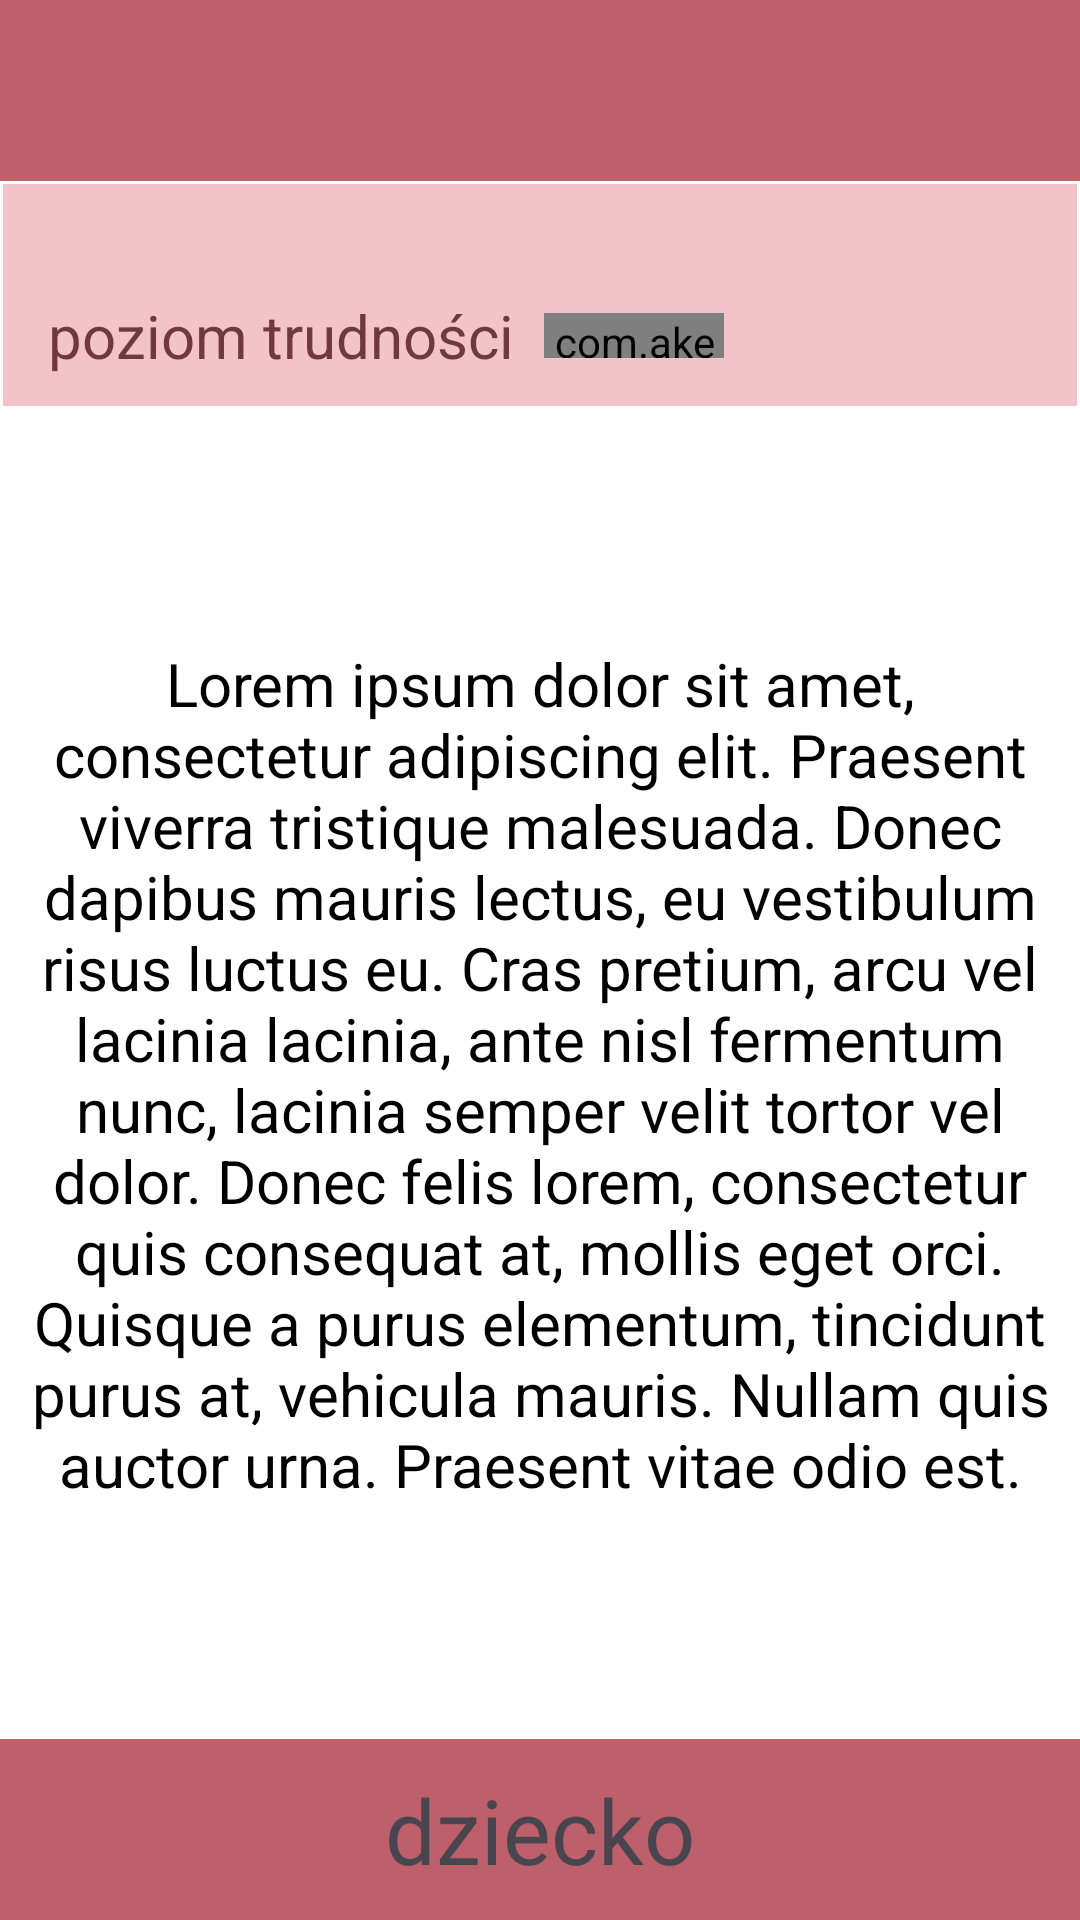

The Android layout XML behind this screen, and the referenced resources:
<!-- AndroidManifest.xml: application theme Theme.Jogaii -->
<!-- res/layout/fragment_details.xml -->
<?xml version="1.0" encoding="utf-8"?>
<LinearLayout xmlns:android="http://schemas.android.com/apk/res/android"
    xmlns:app="http://schemas.android.com/apk/res-auto"
    xmlns:tools="http://schemas.android.com/tools"
    android:layout_width="match_parent"
    android:layout_height="match_parent"
    android:background="@color/white"
    android:orientation="vertical">

    <TextView
        android:id="@+id/txtSanskritName"
        android:layout_width="match_parent"
        android:layout_height="wrap_content"
        android:autoSizeTextType="uniform"
        android:background="@color/s5"
        android:gravity="center"
        android:paddingVertical="10dp"
        android:textSize="30sp"
        tools:text="@string/sample_sanskrit" />

    <RelativeLayout
        android:layout_width="match_parent"
        android:layout_height="wrap_content"
        android:layout_weight="1">

        <LinearLayout
            android:id="@+id/detailsLayout"
            android:layout_width="match_parent"
            android:layout_height="match_parent"
            android:orientation="vertical">

            <LinearLayout
                android:layout_width="match_parent"
                android:layout_height="wrap_content"
                android:layout_margin="1dp"
                android:background="@color/s2"
                android:orientation="horizontal">

                <LinearLayout
                    android:layout_width="wrap_content"
                    android:layout_height="wrap_content"
                    android:layout_marginLeft="15dp"
                    android:layout_weight="2"
                    android:orientation="vertical"
                    android:paddingVertical="10dp">

                    <TextView
                        android:id="@+id/txtAsanaType"
                        android:layout_width="wrap_content"
                        android:layout_height="wrap_content"
                        android:textColor="@color/s1"
                        android:textSize="20sp"
                        tools:text="@string/sample_type" />

                    <LinearLayout
                        android:layout_width="wrap_content"
                        android:layout_height="wrap_content">

                        <TextView
                            android:id="@+id/txtDfficulty"
                            android:layout_width="wrap_content"
                            android:layout_height="wrap_content"
                            android:text="@string/difficulty_level"
                            android:textColor="@color/s1"
                            android:textSize="20sp" />


                        <com.akexorcist.roundcornerprogressbar.RoundCornerProgressBar
                            android:id="@+id/pbDifficultyLevel"
                            android:layout_width="60dp"
                            android:layout_height="15dp"
                            android:layout_gravity="center"
                            android:layout_marginHorizontal="10dp"
                            app:rcAnimationSpeedScale="3"
                            app:rcBackgroundColor="#0A000000"
                            app:rcProgressColor="@color/s3" />
                    </LinearLayout>

                </LinearLayout>

                <ImageView
                    android:id="@+id/imgDone"
                    android:layout_width="0dp"
                    android:layout_height="match_parent"
                    android:layout_marginHorizontal="10dp"
                    android:layout_weight="1"
                    app:srcCompat="@drawable/ic_done"
                    app:tint="@color/s3" />


            </LinearLayout>


            <RelativeLayout
                android:layout_width="match_parent"
                android:layout_height="match_parent">


                <ImageView
                    android:id="@+id/imgAsana"
                    android:layout_width="match_parent"
                    android:layout_height="match_parent"
                    app:tint="@color/gray" />

                <TextView
                    android:id="@+id/txtDescription"
                    android:layout_width="match_parent"
                    android:layout_height="match_parent"
                    android:gravity="center"
                    android:padding="10dp"
                    android:scrollbars="vertical"
                    android:text="@string/lorem_ipsum"
                    android:textColor="@color/black"
                    android:textSize="20sp" />

                <ImageView
                    android:id="@+id/imgDescriptionImageChange"
                    android:layout_width="30dp"
                    android:layout_height="30dp"
                    android:layout_alignParentRight="true"
                    android:layout_alignParentBottom="true"
                    android:layout_marginStart="10dp"
                    android:layout_marginTop="10dp"
                    android:layout_marginEnd="10dp"
                    android:layout_marginBottom="10dp"
                    android:alpha="0.75"
                    android:src="@drawable/ic_reverse"
                    app:tint="@color/gray" />

            </RelativeLayout>


        </LinearLayout>


    </RelativeLayout>

    <TextView
        android:id="@+id/txtName"
        android:layout_width="match_parent"
        android:layout_height="wrap_content"
        android:autoSizeTextType="uniform"
        android:background="@color/s5"
        android:gravity="center"
        android:paddingVertical="10dp"
        android:text="@string/sample_name"
        android:textSize="30sp" />


</LinearLayout>
<!-- resources referenced by this layout -->
<resources>
  <color name="black">#FF000000</color>
  <color name="gray">#555555</color>
  <color name="s1">#703940</color>
  <color name="s2">#F2C4CA</color>
  <color name="s3">#F07A88</color>
  <color name="s5">#BD606B</color>
  <color name="white">#FFFFFFFF</color>
  <string name="difficulty_level">poziom trudności</string>
  <string name="lorem_ipsum">Lorem ipsum dolor sit amet, consectetur adipiscing elit. Praesent viverra tristique malesuada. Donec dapibus mauris lectus, eu vestibulum risus luctus eu. Cras pretium, arcu vel lacinia lacinia, ante nisl fermentum nunc, lacinia semper velit tortor vel dolor. Donec felis lorem, consectetur quis consequat at, mollis eget orci. Quisque a purus elementum, tincidunt purus at, vehicula mauris. Nullam quis auctor urna. Praesent vitae odio est.</string>
  <string name="sample_name">dziecko</string>
  <string name="sample_sanskrit">balasana</string>
  <string name="sample_type">pozycje stojące</string>
  <style name="Theme.Jogaii" parent="Base.Theme.Jogaii" />
  <style name="Base.Theme.Jogaii" parent="Theme.Material3.DayNight.NoActionBar">
          
          
          <item name="android:statusBarColor">@color/s5</item>
          <item name="actionOverflowButtonStyle">@style/ThreeDotColor</item>
      </style>
  <style name="ThreeDotColor" parent="Widget.AppCompat.Light.ActionButton.Overflow">
          <item name="tint">@color/white</item>
      </style>
</resources>
